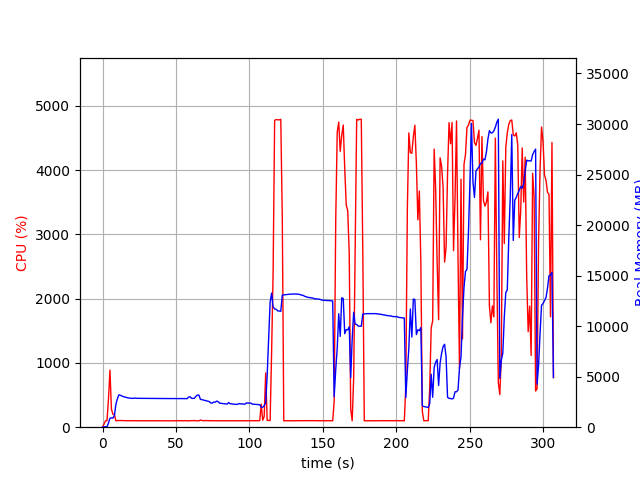

The file beside this chart, header and first rows:
elapsed_time, nproc, cpu, mem_real, mem_virtual
4.0531158447265625e-05, 1, 0.0, 14.63, 3192
1.006, 1, 48.7, 40.41, 611.9
2.015, 1, 99.2, 40.41, 611.9
3.021, 1, 100.3, 40.41, 611.9
4.028, 1, 433.9, 410.1, 4350
5.038, 1, 887.5, 879.3, 4906
6.046, 1, 281.7, 925, 5026
7.055, 1, 200.3, 903.7, 5026
8.063, 1, 195.4, 1157, 5210
9.071, 1, 101.2, 2247, 6540
10.08, 1, 103.2, 2809, 7132
11.09, 1, 104.0, 3203, 7974
12.1, 1, 102.9, 3161, 7974
13.11, 1, 103.1, 3091, 7974
14.12, 1, 103.0, 3026, 7974
15.13, 1, 101.1, 2983, 7974
16.14, 1, 101.1, 2952, 7974
17.14, 1, 102.1, 2914, 7974
18.15, 1, 100.0, 2879, 7974
19.16, 1, 100.2, 2871, 7974
20.17, 1, 100.1, 2849, 7974
21.18, 1, 100.2, 2857, 7974
22.19, 1, 100.2, 2887, 7974
23.2, 1, 100.0, 2859, 7974
24.21, 1, 100.1, 2857, 7974
25.22, 1, 99.1, 2859, 7974
26.23, 1, 100.1, 2851, 7974
27.24, 1, 100.0, 2851, 7974
28.24, 1, 101.1, 2847, 7974
29.25, 1, 100.1, 2847, 7974
30.26, 1, 99.1, 2843, 7974
31.27, 1, 100.1, 2841, 7974
32.28, 1, 100.2, 2841, 7974
33.29, 1, 100.1, 2841, 7974
34.3, 1, 100.2, 2841, 7974
35.31, 1, 99.1, 2841, 7974
36.32, 1, 100.0, 2841, 7974
37.33, 1, 100.0, 2841, 7974
38.33, 1, 100.2, 2841, 7974
39.34, 1, 100.1, 2838, 7974
40.35, 1, 99.2, 2838, 7974
41.36, 1, 100.1, 2838, 7974
42.37, 1, 100.2, 2838, 7974
43.38, 1, 100.2, 2840, 7974
44.39, 1, 99.1, 2842, 7974
45.39, 1, 100.1, 2842, 7974
46.4, 1, 100.1, 2839, 7974
47.41, 1, 100.2, 2839, 7974
48.42, 1, 99.2, 2839, 7974
49.43, 1, 101.1, 2836, 7974
50.44, 1, 101.1, 2836, 7974
51.45, 1, 100.1, 2829, 7974
52.46, 1, 100.1, 2834, 8166
53.46, 1, 101.0, 2835, 8166
54.47, 1, 99.1, 2837, 8166
55.48, 1, 101.1, 2830, 8166
56.49, 1, 100.0, 2825, 8166
57.5, 1, 100.1, 2823, 8166
58.51, 1, 99.1, 2974, 8166
59.52, 1, 101.0, 3018, 8166
... 244 more rows
